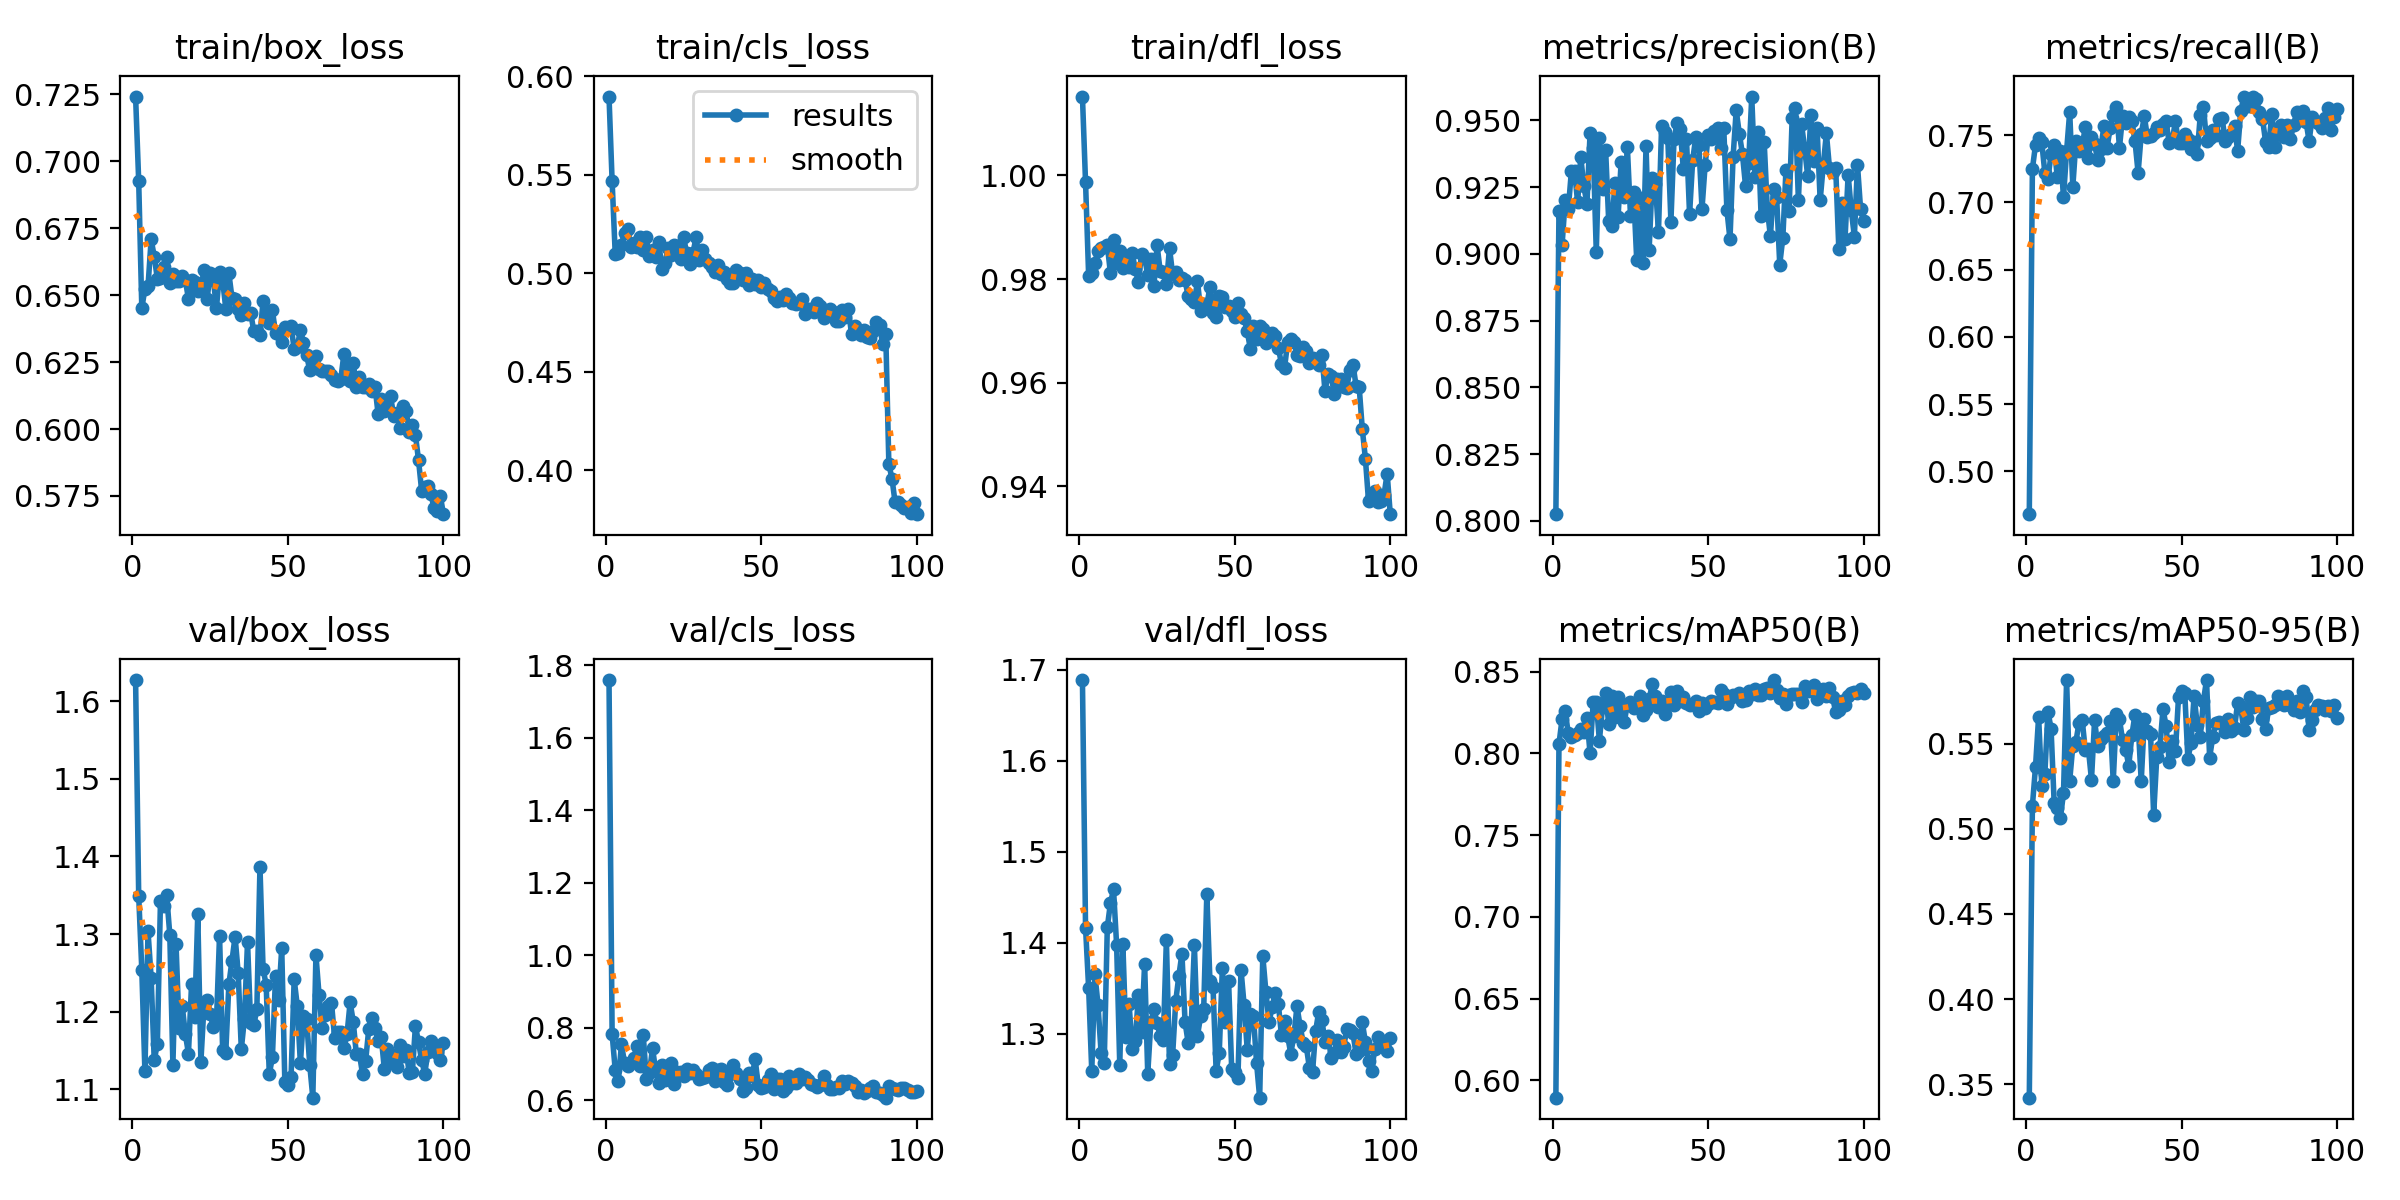

The file beside this chart, header and first rows:
epoch, time, train/box_loss, train/cls_loss, train/dfl_loss, metrics/precision(B), metrics/recall(B), metrics/mAP50(B), metrics/mAP50-95(B), val/box_loss, val/cls_loss, val/dfl_loss, lr/pg0, lr/pg1, lr/pg2
1, 32.53, 0.7242, 0.5897, 1.015, 0.8025, 0.4682, 0.5895, 0.342, 1.627, 1.759, 1.688, 0.06724, 0.0001646, 0.0001646
2, 58.03, 0.6926, 0.5467, 0.9987, 0.916, 0.7248, 0.8057, 0.5135, 1.35, 0.7825, 1.417, 0.03407, 0.000328, 0.000328
3, 85.34, 0.6451, 0.5097, 0.9806, 0.9033, 0.7427, 0.8212, 0.5365, 1.254, 0.6835, 1.35, 0.0008946, 0.0004881, 0.0004881
4, 109.7, 0.6524, 0.5101, 0.9812, 0.9201, 0.7477, 0.8257, 0.5658, 1.123, 0.654, 1.259, 0.0004852, 0.0004852, 0.0004852
5, 133.1, 0.6533, 0.5145, 0.9831, 0.9167, 0.7449, 0.8123, 0.5254, 1.303, 0.754, 1.366, 0.0004802, 0.0004802, 0.0004802
6, 155.8, 0.6708, 0.5206, 0.9855, 0.9311, 0.722, 0.81, 0.5322, 1.244, 0.7039, 1.332, 0.0004752, 0.0004752, 0.0004752
7, 179.5, 0.6644, 0.5226, 0.986, 0.9311, 0.7174, 0.8111, 0.569, 1.137, 0.6931, 1.279, 0.0004703, 0.0004703, 0.0004703
8, 205.9, 0.656, 0.5134, 0.9862, 0.9194, 0.7358, 0.8124, 0.559, 1.159, 0.7036, 1.267, 0.0004654, 0.0004654, 0.0004654
9, 228.7, 0.6563, 0.5153, 0.9865, 0.9363, 0.7424, 0.8151, 0.5153, 1.342, 0.7177, 1.417, 0.0004604, 0.0004604, 0.0004604
10, 251.7, 0.6604, 0.5132, 0.9812, 0.9253, 0.7187, 0.8129, 0.5121, 1.336, 0.7509, 1.443, 0.0004554, 0.0004554, 0.0004554
11, 274.5, 0.6641, 0.5183, 0.9875, 0.9188, 0.738, 0.8217, 0.5064, 1.35, 0.6954, 1.458, 0.0004505, 0.0004505, 0.0004505
12, 298, 0.6546, 0.5116, 0.9832, 0.9451, 0.7036, 0.8001, 0.5209, 1.299, 0.7811, 1.397, 0.0004456, 0.0004456, 0.0004456
13, 324.1, 0.6577, 0.5181, 0.9854, 0.9398, 0.7381, 0.8317, 0.5873, 1.131, 0.6596, 1.266, 0.0004406, 0.0004406, 0.0004406
14, 348.3, 0.6551, 0.5085, 0.9821, 0.9008, 0.7672, 0.8315, 0.5284, 1.287, 0.6747, 1.398, 0.0004356, 0.0004356, 0.0004356
15, 373.1, 0.6554, 0.5116, 0.9836, 0.9435, 0.7115, 0.8078, 0.5488, 1.179, 0.7447, 1.296, 0.0004307, 0.0004307, 0.0004307
16, 406.8, 0.657, 0.5081, 0.9823, 0.9243, 0.7453, 0.8283, 0.5513, 1.207, 0.6805, 1.333, 0.0004258, 0.0004258, 0.0004258
17, 432.5, 0.6557, 0.5156, 0.985, 0.939, 0.7383, 0.8367, 0.5625, 1.171, 0.6472, 1.283, 0.0004208, 0.0004208, 0.0004208
18, 461.1, 0.6486, 0.5022, 0.9818, 0.9122, 0.7418, 0.8178, 0.5642, 1.146, 0.6969, 1.292, 0.0004158, 0.0004158, 0.0004158
19, 487.2, 0.6557, 0.5051, 0.9795, 0.9104, 0.7558, 0.8351, 0.5464, 1.235, 0.655, 1.342, 0.0004109, 0.0004109, 0.0004109
20, 512.7, 0.6548, 0.5129, 0.9848, 0.9265, 0.7326, 0.822, 0.5473, 1.193, 0.6628, 1.301, 0.0004059, 0.0004059, 0.0004059
21, 538.8, 0.6515, 0.5093, 0.984, 0.9136, 0.7487, 0.8346, 0.5289, 1.326, 0.7035, 1.377, 0.000401, 0.000401, 0.000401
22, 564.4, 0.6523, 0.5145, 0.9808, 0.9346, 0.7435, 0.8281, 0.5638, 1.135, 0.6444, 1.256, 0.0003961, 0.0003961, 0.0003961
23, 593.9, 0.6595, 0.5139, 0.9839, 0.9212, 0.7312, 0.8194, 0.5489, 1.208, 0.6777, 1.313, 0.0003911, 0.0003911, 0.0003911
24, 619.7, 0.6486, 0.507, 0.9786, 0.9399, 0.7397, 0.8299, 0.5528, 1.215, 0.6774, 1.327, 0.0003861, 0.0003861, 0.0003861
25, 646, 0.6584, 0.5181, 0.9865, 0.9144, 0.7569, 0.8314, 0.5549, 1.197, 0.6674, 1.312, 0.0003812, 0.0003812, 0.0003812
26, 670.6, 0.6562, 0.51, 0.9816, 0.9231, 0.7405, 0.8279, 0.5561, 1.18, 0.6873, 1.297, 0.0003763, 0.0003763, 0.0003763
27, 696, 0.6451, 0.5044, 0.9814, 0.8978, 0.755, 0.8296, 0.5636, 1.186, 0.675, 1.293, 0.0003713, 0.0003713, 0.0003713
28, 721.5, 0.6585, 0.5103, 0.9791, 0.921, 0.7648, 0.8353, 0.528, 1.298, 0.6839, 1.403, 0.0003663, 0.0003663, 0.0003663
29, 747, 0.6555, 0.5182, 0.986, 0.8966, 0.7712, 0.8234, 0.5675, 1.15, 0.6717, 1.266, 0.0003614, 0.0003614, 0.0003614
30, 772.6, 0.645, 0.5067, 0.9809, 0.9403, 0.7406, 0.8268, 0.5644, 1.147, 0.6575, 1.276, 0.0003565, 0.0003565, 0.0003565
31, 798.5, 0.6581, 0.5119, 0.9813, 0.9016, 0.7639, 0.8334, 0.5522, 1.235, 0.6621, 1.336, 0.0003515, 0.0003515, 0.0003515
32, 824.8, 0.649, 0.5074, 0.9799, 0.9284, 0.759, 0.8423, 0.5467, 1.266, 0.6634, 1.363, 0.0003465, 0.0003465, 0.0003465
33, 850.5, 0.6487, 0.5052, 0.9802, 0.9262, 0.7632, 0.8352, 0.5372, 1.297, 0.6835, 1.388, 0.0003416, 0.0003416, 0.0003416
34, 875.9, 0.6449, 0.5031, 0.9798, 0.9082, 0.7605, 0.8281, 0.5552, 1.25, 0.6892, 1.313, 0.0003367, 0.0003367, 0.0003367
35, 903.4, 0.6424, 0.5004, 0.9767, 0.9479, 0.7453, 0.8324, 0.5672, 1.151, 0.6537, 1.29, 0.0003317, 0.0003317, 0.0003317
36, 930.5, 0.6472, 0.5041, 0.9762, 0.9456, 0.7219, 0.8243, 0.562, 1.191, 0.6834, 1.31, 0.0003268, 0.0003268, 0.0003268
37, 961.7, 0.6429, 0.4996, 0.9756, 0.9433, 0.7507, 0.8316, 0.528, 1.29, 0.6853, 1.397, 0.0003218, 0.0003218, 0.0003218
38, 990.7, 0.6435, 0.5005, 0.9796, 0.9121, 0.7639, 0.8379, 0.5647, 1.185, 0.6496, 1.298, 0.0003168, 0.0003168, 0.0003168
39, 1018, 0.6367, 0.4968, 0.9739, 0.9429, 0.7483, 0.8295, 0.5577, 1.182, 0.6413, 1.319, 0.0003119, 0.0003119, 0.0003119
40, 1044, 0.6365, 0.4948, 0.9753, 0.949, 0.7496, 0.8379, 0.5556, 1.203, 0.6725, 1.327, 0.000307, 0.000307, 0.000307
41, 1070, 0.635, 0.4949, 0.9749, 0.9467, 0.7517, 0.8324, 0.5083, 1.387, 0.6963, 1.454, 0.000302, 0.000302, 0.000302
42, 1094, 0.6477, 0.5018, 0.9785, 0.9317, 0.7558, 0.8346, 0.5422, 1.255, 0.6757, 1.358, 0.000297, 0.000297, 0.000297
43, 1117, 0.6412, 0.4999, 0.9734, 0.9432, 0.754, 0.831, 0.5481, 1.234, 0.6581, 1.351, 0.0002921, 0.0002921, 0.0002921
44, 1141, 0.6395, 0.4964, 0.9727, 0.9149, 0.7582, 0.8298, 0.5703, 1.119, 0.6258, 1.259, 0.0002872, 0.0002872, 0.0002872
45, 1164, 0.6443, 0.5003, 0.9768, 0.9351, 0.7602, 0.8304, 0.5607, 1.141, 0.6334, 1.279, 0.0002822, 0.0002822, 0.0002822
46, 1187, 0.6358, 0.4938, 0.9766, 0.9437, 0.7441, 0.8319, 0.5393, 1.245, 0.6745, 1.372, 0.0002772, 0.0002772, 0.0002772
47, 1211, 0.6355, 0.4968, 0.9746, 0.9406, 0.7464, 0.8261, 0.5514, 1.215, 0.6658, 1.313, 0.0002723, 0.0002723, 0.0002723
48, 1233, 0.6325, 0.4944, 0.9748, 0.9169, 0.7602, 0.8306, 0.5457, 1.282, 0.7133, 1.358, 0.0002674, 0.0002674, 0.0002674
49, 1256, 0.6383, 0.4964, 0.9738, 0.9332, 0.744, 0.8275, 0.5776, 1.109, 0.6413, 1.261, 0.0002624, 0.0002624, 0.0002624
50, 1279, 0.6375, 0.4929, 0.9726, 0.9445, 0.7441, 0.8304, 0.5811, 1.105, 0.6342, 1.257, 0.0002574, 0.0002574, 0.0002574
51, 1305, 0.6384, 0.495, 0.9754, 0.9431, 0.7506, 0.8321, 0.58, 1.115, 0.6363, 1.251, 0.0002525, 0.0002525, 0.0002525
52, 1328, 0.6299, 0.492, 0.9732, 0.946, 0.7473, 0.8316, 0.5412, 1.242, 0.6547, 1.37, 0.0002476, 0.0002476, 0.0002476
53, 1355, 0.6306, 0.491, 0.9724, 0.9472, 0.7395, 0.8306, 0.5503, 1.207, 0.6732, 1.331, 0.0002426, 0.0002426, 0.0002426
54, 1381, 0.6371, 0.4874, 0.9699, 0.9397, 0.7447, 0.8388, 0.5782, 1.133, 0.6323, 1.282, 0.0002377, 0.0002377, 0.0002377
55, 1407, 0.6322, 0.4858, 0.9665, 0.9471, 0.7357, 0.8361, 0.5613, 1.194, 0.6576, 1.322, 0.0002327, 0.0002327, 0.0002327
56, 1433, 0.6276, 0.4878, 0.971, 0.9165, 0.765, 0.8299, 0.5542, 1.19, 0.659, 1.319, 0.0002278, 0.0002278, 0.0002278
57, 1459, 0.6221, 0.4862, 0.9684, 0.9054, 0.7709, 0.8336, 0.5752, 1.132, 0.6264, 1.268, 0.0002228, 0.0002228, 0.0002228
58, 1485, 0.6264, 0.4892, 0.9709, 0.9364, 0.7458, 0.8355, 0.5875, 1.089, 0.635, 1.23, 0.0002179, 0.0002179, 0.0002179
59, 1511, 0.6275, 0.4873, 0.9704, 0.9537, 0.7474, 0.8352, 0.5419, 1.273, 0.667, 1.385, 0.0002129, 0.0002129, 0.0002129
60, 1536, 0.6224, 0.4849, 0.9676, 0.945, 0.7537, 0.837, 0.554, 1.222, 0.6472, 1.346, 0.000208, 0.000208, 0.000208
... 40 more rows
